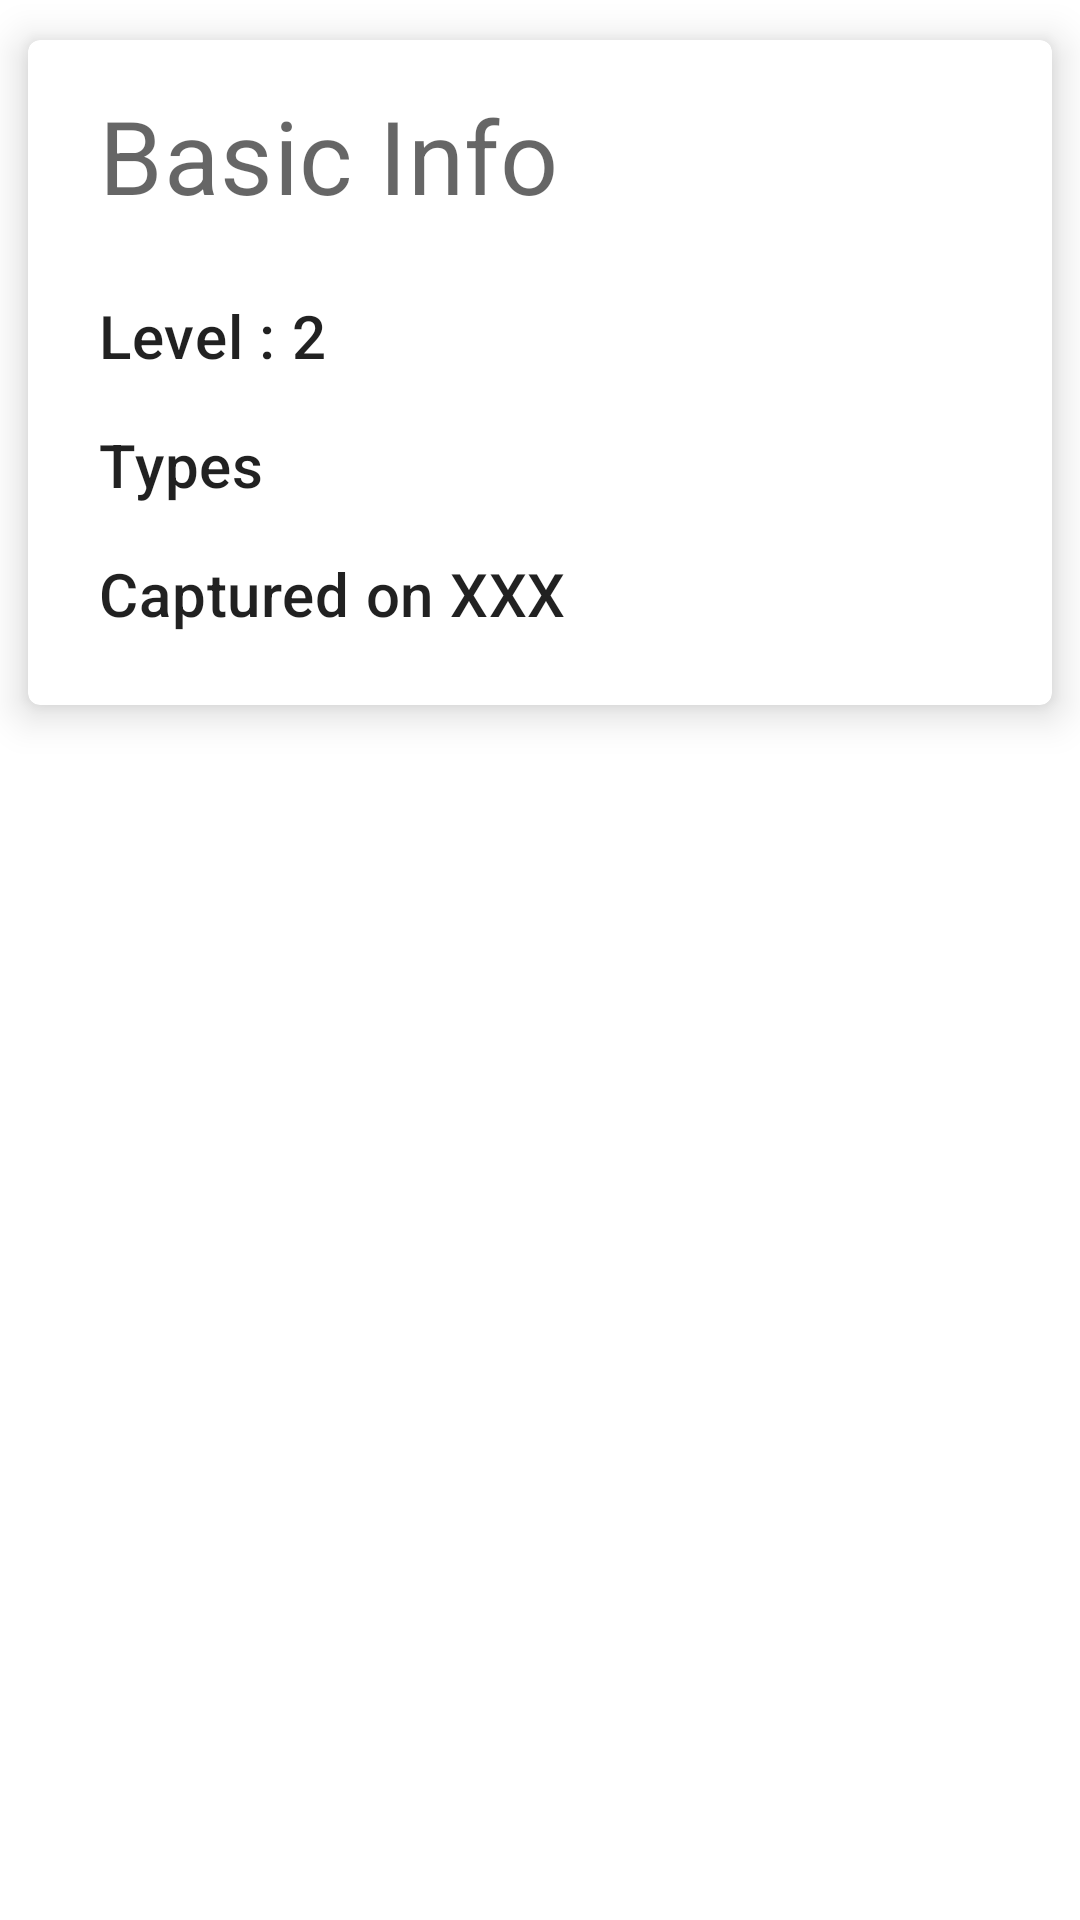

Reconstruct the res/layout file that produces this screen, plus the resources it refers to.
<!-- AndroidManifest.xml: application theme Theme.PokeBolt -->
<!-- res/layout/basic_info_layout.xml -->
<?xml version="1.0" encoding="utf-8"?>
<LinearLayout xmlns:android="http://schemas.android.com/apk/res/android"
    xmlns:app="http://schemas.android.com/apk/res-auto"
    android:orientation="vertical"
    android:layout_width="match_parent"
    android:layout_height="wrap_content">


        <com.google.android.material.card.MaterialCardView
            android:layout_width="match_parent"
            android:layout_height="wrap_content"
            app:cardUseCompatPadding="true"
            app:cardElevation="8dp">

            <androidx.constraintlayout.widget.ConstraintLayout
                android:layout_width="match_parent"
                android:layout_height="match_parent">

                <TextView
                    android:id="@+id/basic_info_title"
                    style="@style/TextAppearance.MaterialComponents.Headline4"
                    android:layout_width="match_parent"
                    android:layout_height="wrap_content"
                    android:layout_marginStart="24dp"
                    android:layout_marginTop="16dp"
                    android:layout_marginEnd="16dp"
                    android:text="Basic Info"
                    app:layout_constraintEnd_toEndOf="parent"
                    app:layout_constraintStart_toStartOf="parent"
                    app:layout_constraintTop_toTopOf="parent" />

                <TextView
                    android:id="@+id/level_text"
                    style="@style/TextAppearance.MaterialComponents.Headline6"
                    android:layout_width="wrap_content"
                    android:layout_height="wrap_content"
                    android:layout_marginStart="24dp"
                    android:layout_marginTop="24dp"
                    android:text="Level : 2"
                    app:layout_constraintStart_toStartOf="parent"
                    app:layout_constraintTop_toBottomOf="@+id/basic_info_title" />

                <TextView
                    android:id="@+id/types_text"
                    style="@style/TextAppearance.MaterialComponents.Headline6"
                    android:layout_width="wrap_content"
                    android:layout_height="wrap_content"
                    android:layout_marginStart="24dp"
                    android:layout_marginTop="16dp"
                    android:text="Types"
                    app:layout_constraintStart_toStartOf="parent"
                    app:layout_constraintTop_toBottomOf="@+id/level_text" />

                <com.google.android.material.chip.ChipGroup
                    android:id="@+id/types_chip_group"
                    android:layout_width="0dp"
                    android:layout_height="wrap_content"
                    android:layout_marginStart="16dp"
                    android:layout_marginTop="8dp"
                    android:orientation="horizontal"
                    app:layout_constraintEnd_toEndOf="parent"
                    app:layout_constraintStart_toEndOf="@+id/types_text"
                    app:layout_constraintTop_toBottomOf="@+id/level_text">



                </com.google.android.material.chip.ChipGroup>

                <TextView
                    style="@style/TextAppearance.MaterialComponents.Headline6"
                    android:layout_width="match_parent"
                    android:layout_height="wrap_content"
                    android:layout_marginStart="24dp"
                    android:layout_marginTop="16dp"
                    android:layout_marginEnd="16dp"
                    android:layout_marginBottom="24dp"
                    android:text="Captured on XXX"
                    android:id="@+id/captured_on_text"
                    app:layout_constraintBottom_toBottomOf="parent"
                    app:layout_constraintEnd_toEndOf="parent"
                    app:layout_constraintStart_toStartOf="parent"
                    app:layout_constraintTop_toBottomOf="@+id/types_text" />

            </androidx.constraintlayout.widget.ConstraintLayout>

        </com.google.android.material.card.MaterialCardView>



</LinearLayout>
<!-- resources referenced by this layout -->
<resources>
  <style name="Theme.PokeBolt" parent="Theme.MaterialComponents.DayNight.NoActionBar">
          
          <item name="colorPrimary">@color/purple_500</item>
          <item name="colorPrimaryVariant">@color/purple_700</item>
          <item name="colorOnPrimary">@color/white</item>
          
          <item name="colorSecondary">@color/teal_200</item>
          <item name="colorSecondaryVariant">@color/teal_700</item>
          <item name="colorOnSecondary">@color/black</item>
          
          <item name="android:statusBarColor" tools:targetApi="l">?attr/colorPrimaryVariant</item>
          
      </style>
  <!-- not gathered from this repository: default colours our renderer supplied (Android Studio template values) -->
  <color name="purple_500">#FF6200EE</color>
  <color name="purple_700">#FF3700B3</color>
  <color name="teal_200">#FF03DAC5</color>
  <color name="teal_700">#FF018786</color>
  <color name="black">#FF000000</color>
  <color name="white">#FFFFFFFF</color>
</resources>
